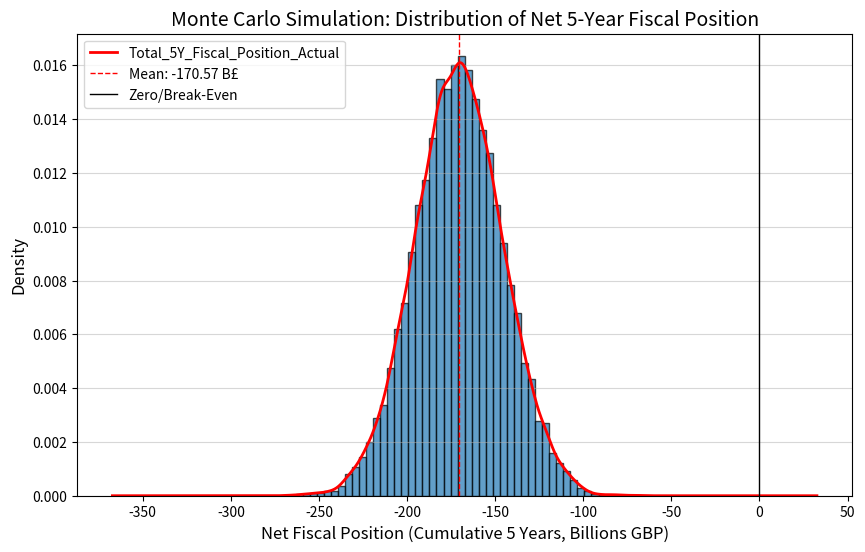

Source code (Python):
import numpy as np
import pandas as pd
import matplotlib.pyplot as plt


#fixed random seed for reproducibility
RANDOM_SEED = 26
np.random.seed(RANDOM_SEED)


# Scaling Factor for Workforce Simplification
# Actual UK workforce ~ 34 million. Simplified workforce = 100,000.
# All financial inputs must be scaled down by this factor.
ACTUAL_WORKFORCE = 34_200_000
SIMPLIFIED_WORKFORCE = 100_000
SCALING_FACTOR = SIMPLIFIED_WORKFORCE / ACTUAL_WORKFORCE 

# Time Horizon
YEARS = 5 #until the tax freeze is over in 2031

# Spending multiplier time  lag distribution
# Year 1: 20%, Year 2: 30%, Year 3: 25%, Year 4: 15%, Year 5: 10%
LAG_SHARES = np.array([0.20, 0.30, 0.25, 0.15, 0.10])

#The mean values represent the approximate annual financial impact of the stated policies.
#All values are in billions of GBP per year and scaled down for the simplified model.

#policy 1 Increase spending on public services by 32 billion per year
#policy 2: Removal of 2 child benefit cap (Estimated annual cost: 2.5 billion)
# Total Spending: 34.5 billion
SPENDING_PARAMS = {'mean': (32 + 2.5) * SCALING_FACTOR, 'std': 5.0 * SCALING_FACTOR}

#policy 3:Tax per mile driven (Estimated annual revenue of 375 million for EVs and about 125 million for PHEV)
TAX_PER_MILE_PARAMS={'mean': 0.5 , 'std': 0.15}

#policy 4:fiscal drag due to tax freezes (estimated 29.3 billion according to OBR)
FISCAL_DRAG_PARAMS={'mean' : 29.3 * SCALING_FACTOR, 'std': 3.5 * SCALING_FACTOR}

# Keynesian Multiplier and Propensity to Consume
MPC_PARAMS = {'mean': 0.3,'std': 0.2} #taken as 0.3 due  to low consumer confidence in the UK

# Multiplier: K = 1 / (1 - MPC). sample MPC and calculate K from it.
# clip MPC because it is always between 0 and 1

# Multiplier Uncertainty (Used as an alternative if not sampling MPC, but we use MPC)
# MULTIPLIER_PARAMS = {'mean': 1.5, 'std': 0.5}

# Monte Carlo Requirements
N_SIMULATIONS = 20000

#Running the actual simulation

# Array to store results
results = []

for i in range(N_SIMULATIONS):
    #Sample Parameters for the Simulation run
    
    # Sample MPC and calculate Multipliers
    mpc = np.random.normal(MPC_PARAMS['mean'], MPC_PARAMS['std'])
    mpc = np.clip(mpc, 0.01, 0.99) # MPC must be between 0 and 1
    
    kg = 1 / (1 - mpc)          # Spending Multiplier
    kt = -mpc / (1 - mpc)       # Tax Multiplier
    
    # Sample Annual Spending 
    gov_spending_annual = max(0, np.random.normal(SPENDING_PARAMS['mean'], SPENDING_PARAMS['std']))
    
    # Sample Annual Revenue Components
    fiscal_drag_annual = max(0, np.random.normal(FISCAL_DRAG_PARAMS['mean'], FISCAL_DRAG_PARAMS['std'])) * SCALING_FACTOR
    tax_per_mile_annual = max(0, np.random.normal(TAX_PER_MILE_PARAMS['mean'], TAX_PER_MILE_PARAMS['std'])) * SCALING_FACTOR
    

    #year by year aggregation
    total_fiscal_position = 0
    tax_gdp_effect = 0
    spending_gdp_effect = 0
    
    # Loop over the 5 years to apply time-specific policy
    for year in range(1, YEARS + 1): 
        
        #tax Revenue Calculation for year T
        current_year_revenue = fiscal_drag_annual # Fiscal drag is always present
        
        # Tax Per Mile is only active from Year 3 (April 2028 onwards) onwards
        if year >= 3:
            current_year_revenue += tax_per_mile_annual
        
        # Fiscal Position = Revenue - Spending (T - G)
        annual_fiscal_position = current_year_revenue - gov_spending_annual
        total_fiscal_position += annual_fiscal_position
        
        #GDP effect
        #tax GDP effect = revenue * KT
        # Assumed to be immediate (no lag applied to withdrawal)
        tax_gdp_effect += current_year_revenue * kt
        
        #Spending GDP Effect (Expansionary Injection with Time Lag)
        delta_G = gov_spending_annual
        base_gdp_impact = delta_G * kg
        
        # Determine which lag shares apply to this year's spending
        # We look forward from the current year.
        lags_to_apply = LAG_SHARES[:YEARS - year + 1]
        total_lag_share = lags_to_apply.sum()
        
        spending_gdp_effect += base_gdp_impact * total_lag_share
        
    # Net GDP Effect = Expansionary Force (G) + Contractionary Force (T)
    total_net_gdp_effect = spending_gdp_effect + tax_gdp_effect

    # Store the results
    results.append({'Sim_ID': i, 'MPC': mpc, 'K_G': kg, 'K_T': kt, 'Annual_Spending': gov_spending_annual,
    'Total_5Y_Fiscal_Position': total_fiscal_position, 'Total_5Y_GDP_Effect': total_net_gdp_effect })

#store results list to a DataFrame
df_results = pd.DataFrame(results)

#gnenrate outputs
#rescale the results back to actual worfkorce of 34 million
df_results_actual = df_results.copy()
df_results_actual['Total_5Y_Fiscal_Position_Actual'] = df_results_actual['Total_5Y_Fiscal_Position'] / SCALING_FACTOR
df_results_actual['Total_5Y_GDP_Effect_Actual'] = df_results_actual['Total_5Y_GDP_Effect'] / SCALING_FACTOR

#Summary Statistics

total_fiscal = df_results_actual['Total_5Y_Fiscal_Position_Actual']

#Mean
mean_fiscal = total_fiscal.mean()
mean_gdp = df_results_actual['Total_5Y_GDP_Effect_Actual'].mean()

#Median
median_fiscal = total_fiscal.median()

#Probability of a surplus (Fiscal Position > 0)
prob_surplus = (total_fiscal > 0).mean() * 100

print("Cumulative 5 year impact in Billion of pounds")
print("---")
print(f"Total 5-Year Net Fiscal Position (surplus or deficit):")
print(f" Mean: {mean_fiscal:,.2f} B£")
print(f" Median: {median_fiscal:,.2f} B£")
print(f" Probability of a Surplus: {prob_surplus:.2f}%")
print(f"\nNet GDP effevt:")
print(f" Mean GDP Boost: {mean_gdp:,.2f} B£")


# Histogram of the Net Fiscal Position
plt.figure(figsize=(10, 6))
df_results_actual['Total_5Y_Fiscal_Position_Actual'].hist(bins=50, density=True, color='#1f77b4', edgecolor='black', alpha=0.7)
total_fiscal.plot(kind='kde', color='red', linewidth=2)
# Mark the mean and zero line
plt.axvline(mean_fiscal, color='r', linestyle='dashed', linewidth=1, label=f'Mean: {mean_fiscal:.2f} B£')
plt.axvline(0, color='k', linestyle='-', linewidth=1, label='Zero/Break-Even')
#add title, labels to axes, and legend 
plt.title('Monte Carlo Simulation: Distribution of Net 5-Year Fiscal Position', fontsize=14)
plt.xlabel('Net Fiscal Position (Cumulative 5 Years, Billions GBP)', fontsize=12)
plt.ylabel('Density', fontsize=12)
plt.legend()
plt.grid(axis='y', alpha=0.5)
plt.savefig('Net_Fiscal_Postion.png')
plt.show()
